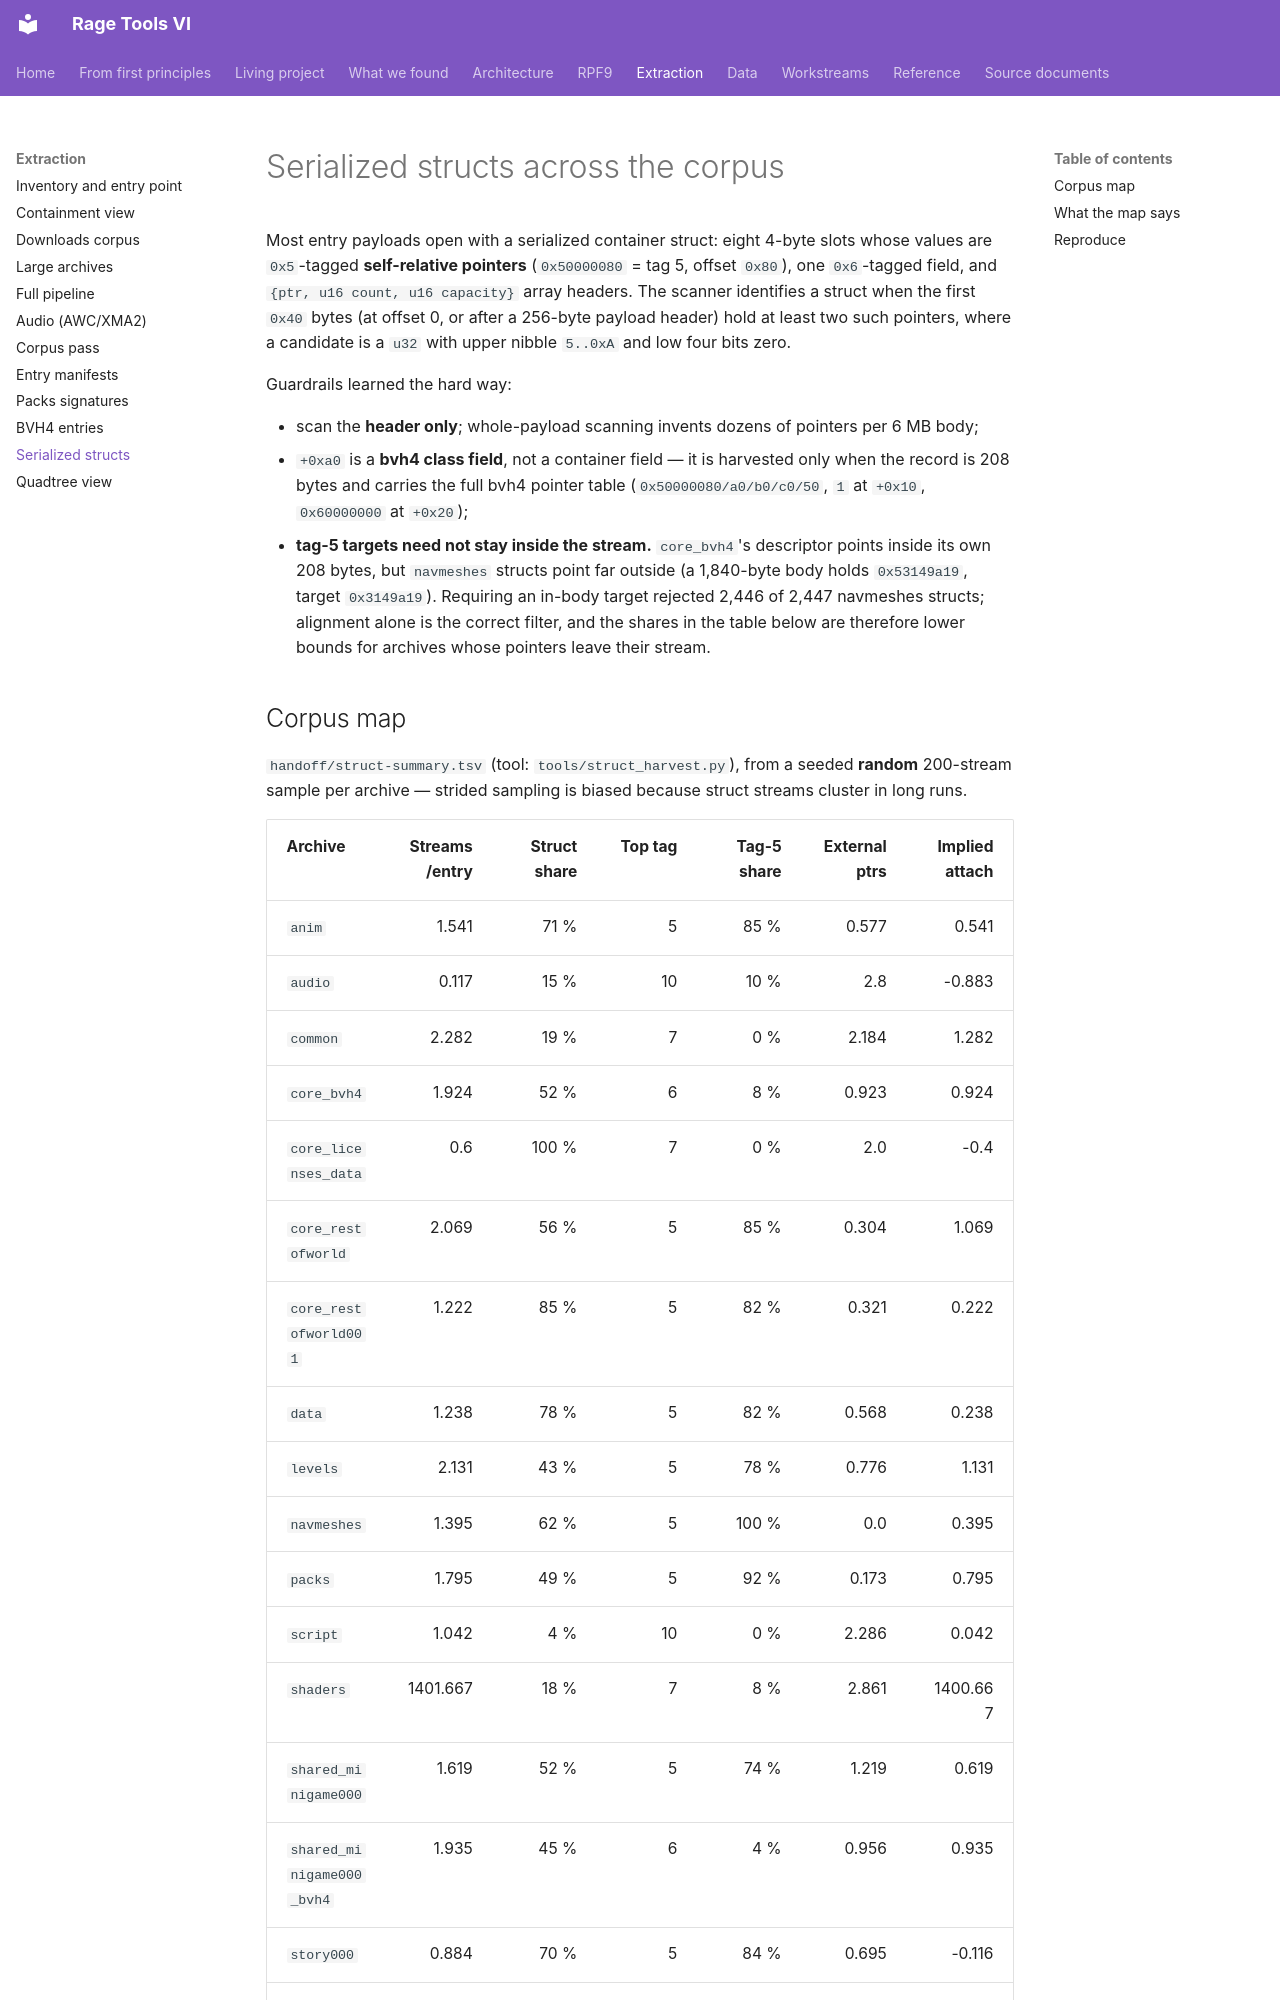

repository: vladbondarenko97/rage-tools-vi · page: extraction/structs/index.html · generator: mkdocs

# Serialized structs across the corpus

Most entry payloads open with a serialized container struct: eight 4-byte slots
whose values are `0x5`-tagged **self-relative pointers** (`0x50000080` = tag 5,
offset `0x80`), one `0x6`-tagged field, and `{ptr, u16 count, u16 capacity}`
array headers. The scanner identifies a struct when the first `0x40` bytes (at
offset 0, or after a 256-byte payload header) hold at least two such pointers,
where a candidate is a `u32` with upper nibble `5..0xA` and low four bits zero.

Guardrails learned the hard way:

- scan the **header only**; whole-payload scanning invents dozens of pointers
  per 6 MB body;
- `+0xa0` is a **bvh4 class field**, not a container field — it is harvested only
  when the record is 208 bytes and carries the full bvh4 pointer table
  (`0x50000080/a0/b0/c0/50`, `1` at `+0x10`, `0x60000000` at `+0x20`);
- **tag-5 targets need not stay inside the stream.** `core_bvh4`'s descriptor
  points inside its own 208 bytes, but `navmeshes` structs point far outside
  (a 1,840-byte body holds `0x53149a19`, target `0x3149a19`). Requiring an
  in-body target rejected 2,446 of 2,447 navmeshes structs; alignment alone is
  the correct filter, and the shares in the table below are therefore lower
  bounds for archives whose pointers leave their stream.
